4-way image classification set "Project_dataset_updated_split_OT" from GitHub (FootOfTheFoot/garlic-grape-classifier); label vocabulary: garlic bulb, garlic clove, green grape, other grape.

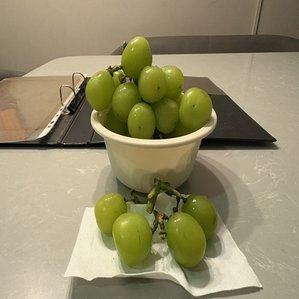
Label: green grape

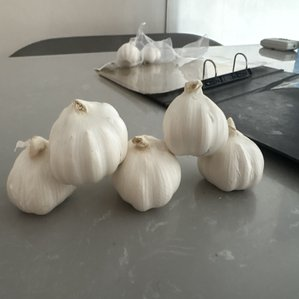
Label: garlic bulb

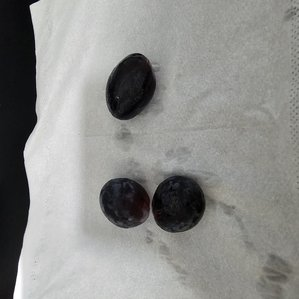
Label: other grape

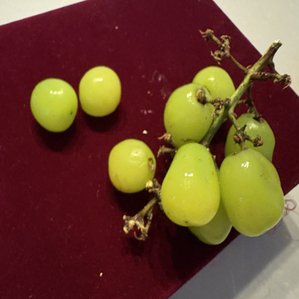
Label: green grape

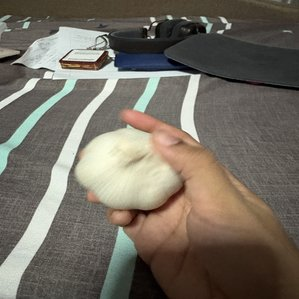
Label: garlic bulb

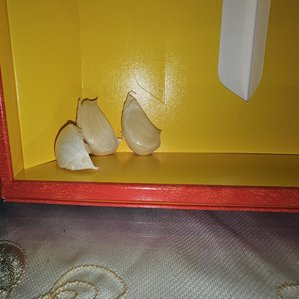
Label: garlic clove
